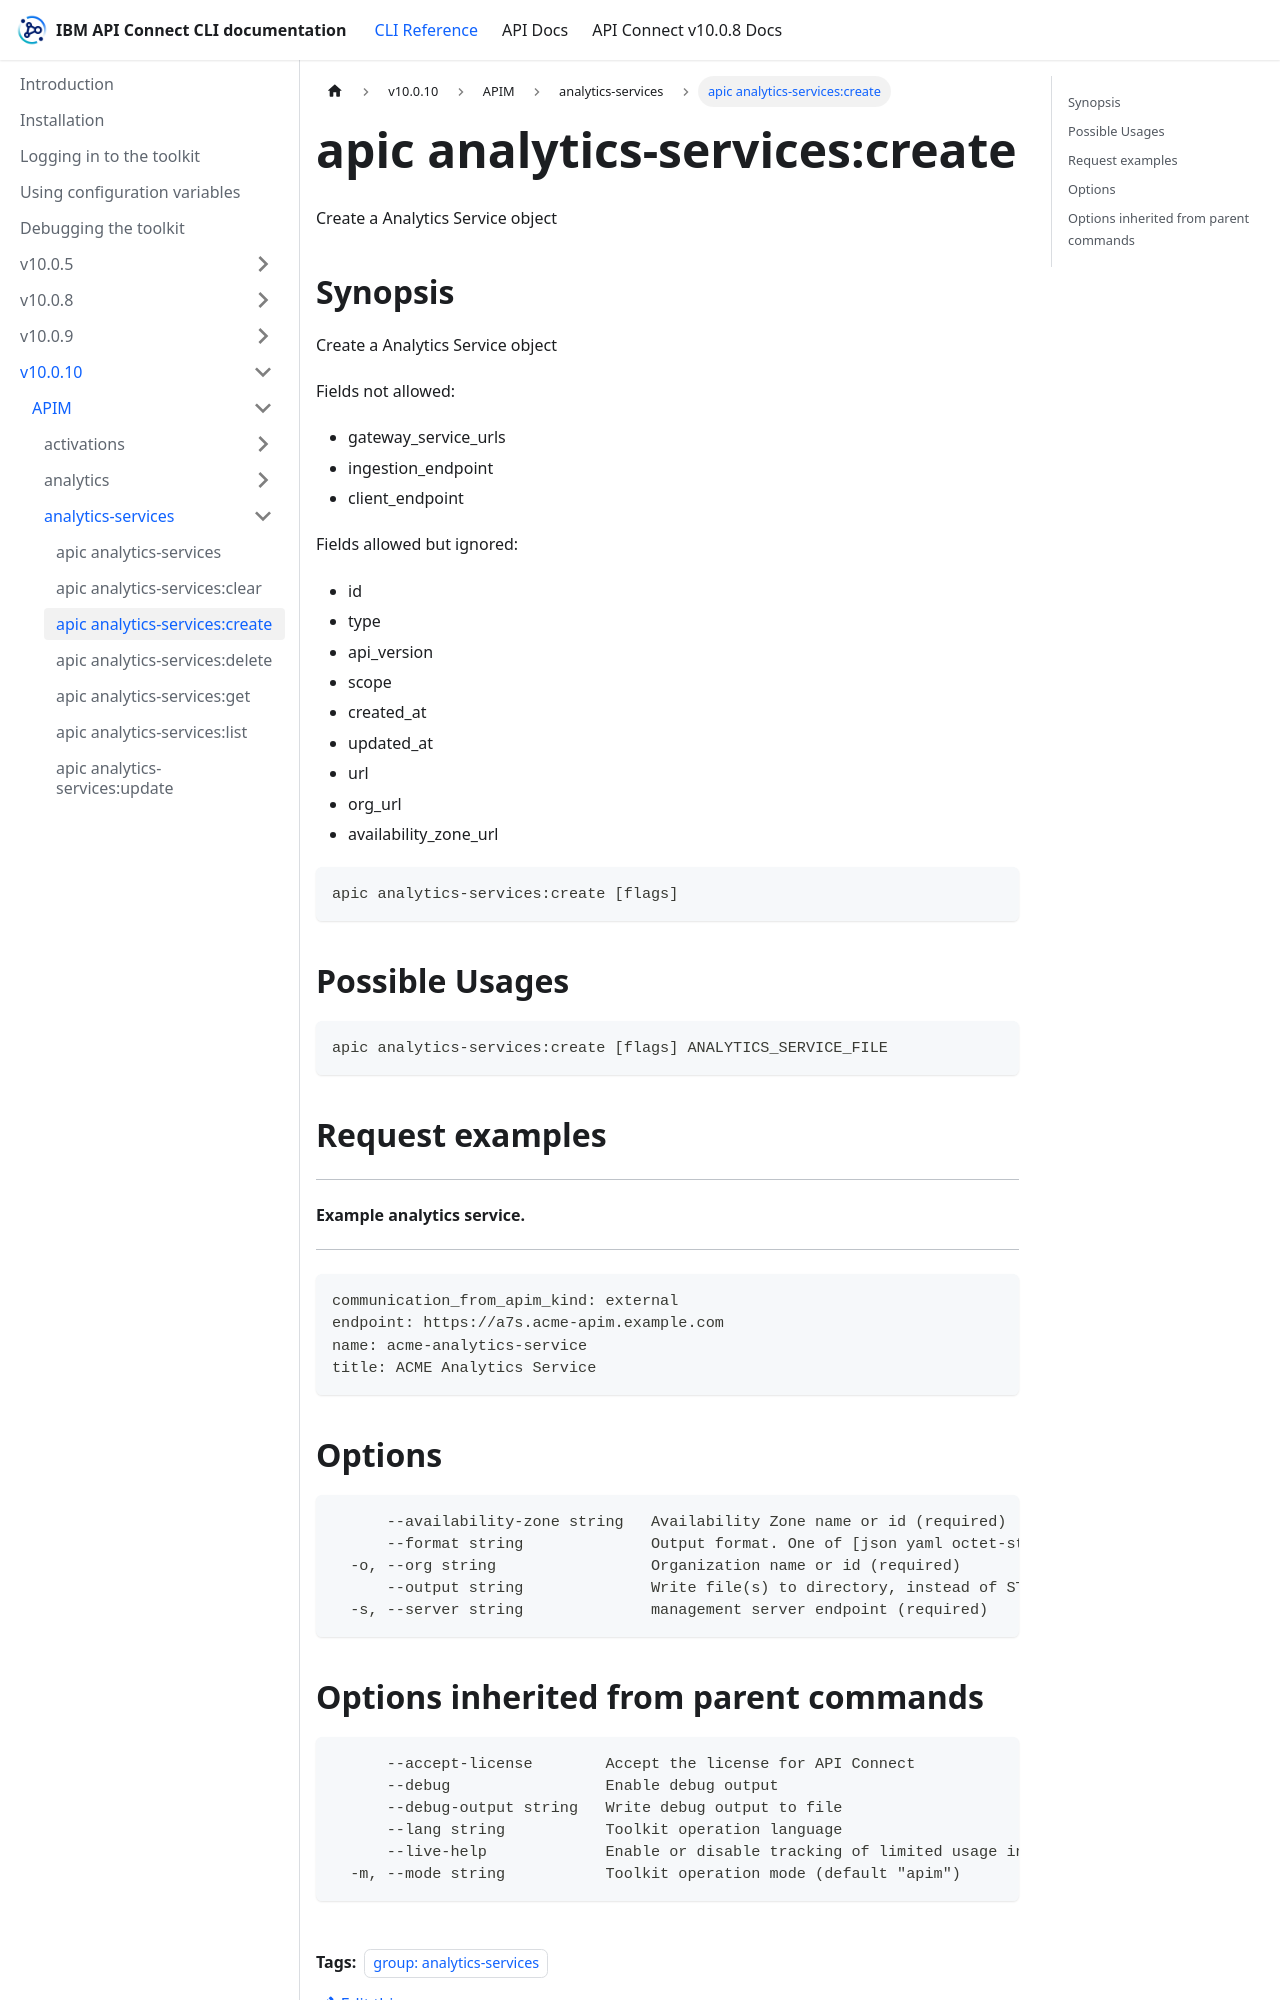

repository: ibm-apiconnect/clidocs · page: docs/v10010/apim/analytics-services/apic_analytics-services_create.html · generator: docusaurus

---
tags:
- "group: analytics-services"
---
# apic analytics-services:create

Create a Analytics Service object

## Synopsis

Create a Analytics Service object
          
          Fields not allowed:
          - gateway_service_urls
          - ingestion_endpoint
          - client_endpoint
          
          Fields allowed but ignored:
          - id
          - type
          - api_version
          - scope
          - created_at
          - updated_at
          - url
          - org_url
          - availability_zone_url

```
apic analytics-services:create [flags]
```

## Possible Usages

```
apic analytics-services:create [flags] ANALYTICS_SERVICE_FILE
```

## Request examples

-------------------------------
#### Example analytics service.
-------------------------------

```
communication_from_apim_kind: external
endpoint: https://a7s.acme-apim.example.com
name: acme-analytics-service
title: ACME Analytics Service
```

## Options

```
      --availability-zone string   Availability Zone name or id (required)
      --format string              Output format. One of [json yaml octet-stream go-template=... go-template-file=...], defaults to yaml.
  -o, --org string                 Organization name or id (required)
      --output string              Write file(s) to directory, instead of STDOUT (default "-")
  -s, --server string              management server endpoint (required)
```
